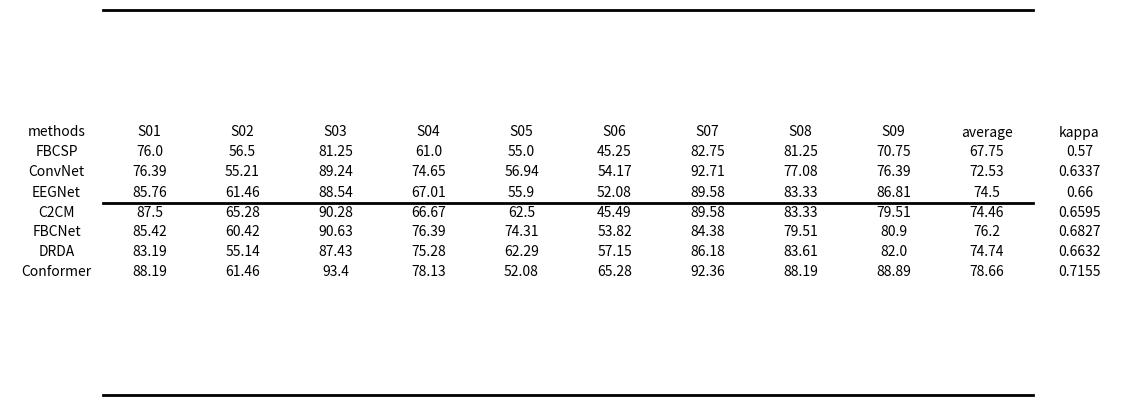

Reproduce this figure in Python.
import pandas as pd
import matplotlib.pyplot as plt

# 定义数据
data = {
    'methods': ['FBCSP', 'ConvNet', 'EEGNet', 'C2CM', 'FBCNet', 'DRDA', 'Conformer'],
    'S01': [76.00, 76.39, 85.76, 87.50, 85.42, 83.19, 88.19],
    'S02': [56.50, 55.21, 61.46, 65.28, 60.42, 55.14, 61.46],
    'S03': [81.25, 89.24, 88.54, 90.28, 90.63, 87.43, 93.40],
    'S04': [61.00, 74.65, 67.01, 66.67, 76.39, 75.28, 78.13],
    'S05': [55.00, 56.94, 55.90, 62.50, 74.31, 62.29, 52.08],
    'S06': [45.25, 54.17, 52.08, 45.49, 53.82, 57.15, 65.28],
    'S07': [82.75, 92.71, 89.58, 89.58, 84.38, 86.18, 92.36],
    'S08': [81.25, 77.08, 83.33, 83.33, 79.51, 83.61, 88.19],
    'S09': [70.75, 76.39, 86.81, 79.51, 80.90, 82.00, 88.89],
    'average': [67.75, 72.53, 74.50, 74.46, 76.20, 74.74, 78.66],
    'kappa': [0.5700, 0.6337, 0.6600, 0.6595, 0.6827, 0.6632, 0.7155]
}

# 创建 DataFrame
df = pd.DataFrame(data)

# 创建表格并保存为图片
fig, ax = plt.subplots(figsize=(12, 5))  # 设置图像大小
ax.axis('tight')
ax.axis('off')
the_table = ax.table(cellText=df.values, colLabels=df.columns, cellLoc='center', loc='center')

# 设置表格样式
the_table.auto_set_font_size(False)
the_table.set_fontsize(10)
the_table.scale(1.2, 1.2)

# 设置三线表的样式
for k, cell in the_table.get_celld().items():
    cell.set_linewidth(0)

# 添加三条线
ax.plot([0, 1], [1, 1], color='black', lw=2, transform=ax.transAxes, clip_on=False)
ax.plot([0, 1], [0, 0], color='black', lw=2, transform=ax.transAxes, clip_on=False)
ax.plot([0, 1], [0.5, 0.5], color='black', lw=2, transform=ax.transAxes, clip_on=False)

# plt.savefig("/mnt/data/table_image.png", bbox_inches='tight', dpi=300)

# 显示表格
plt.show()
